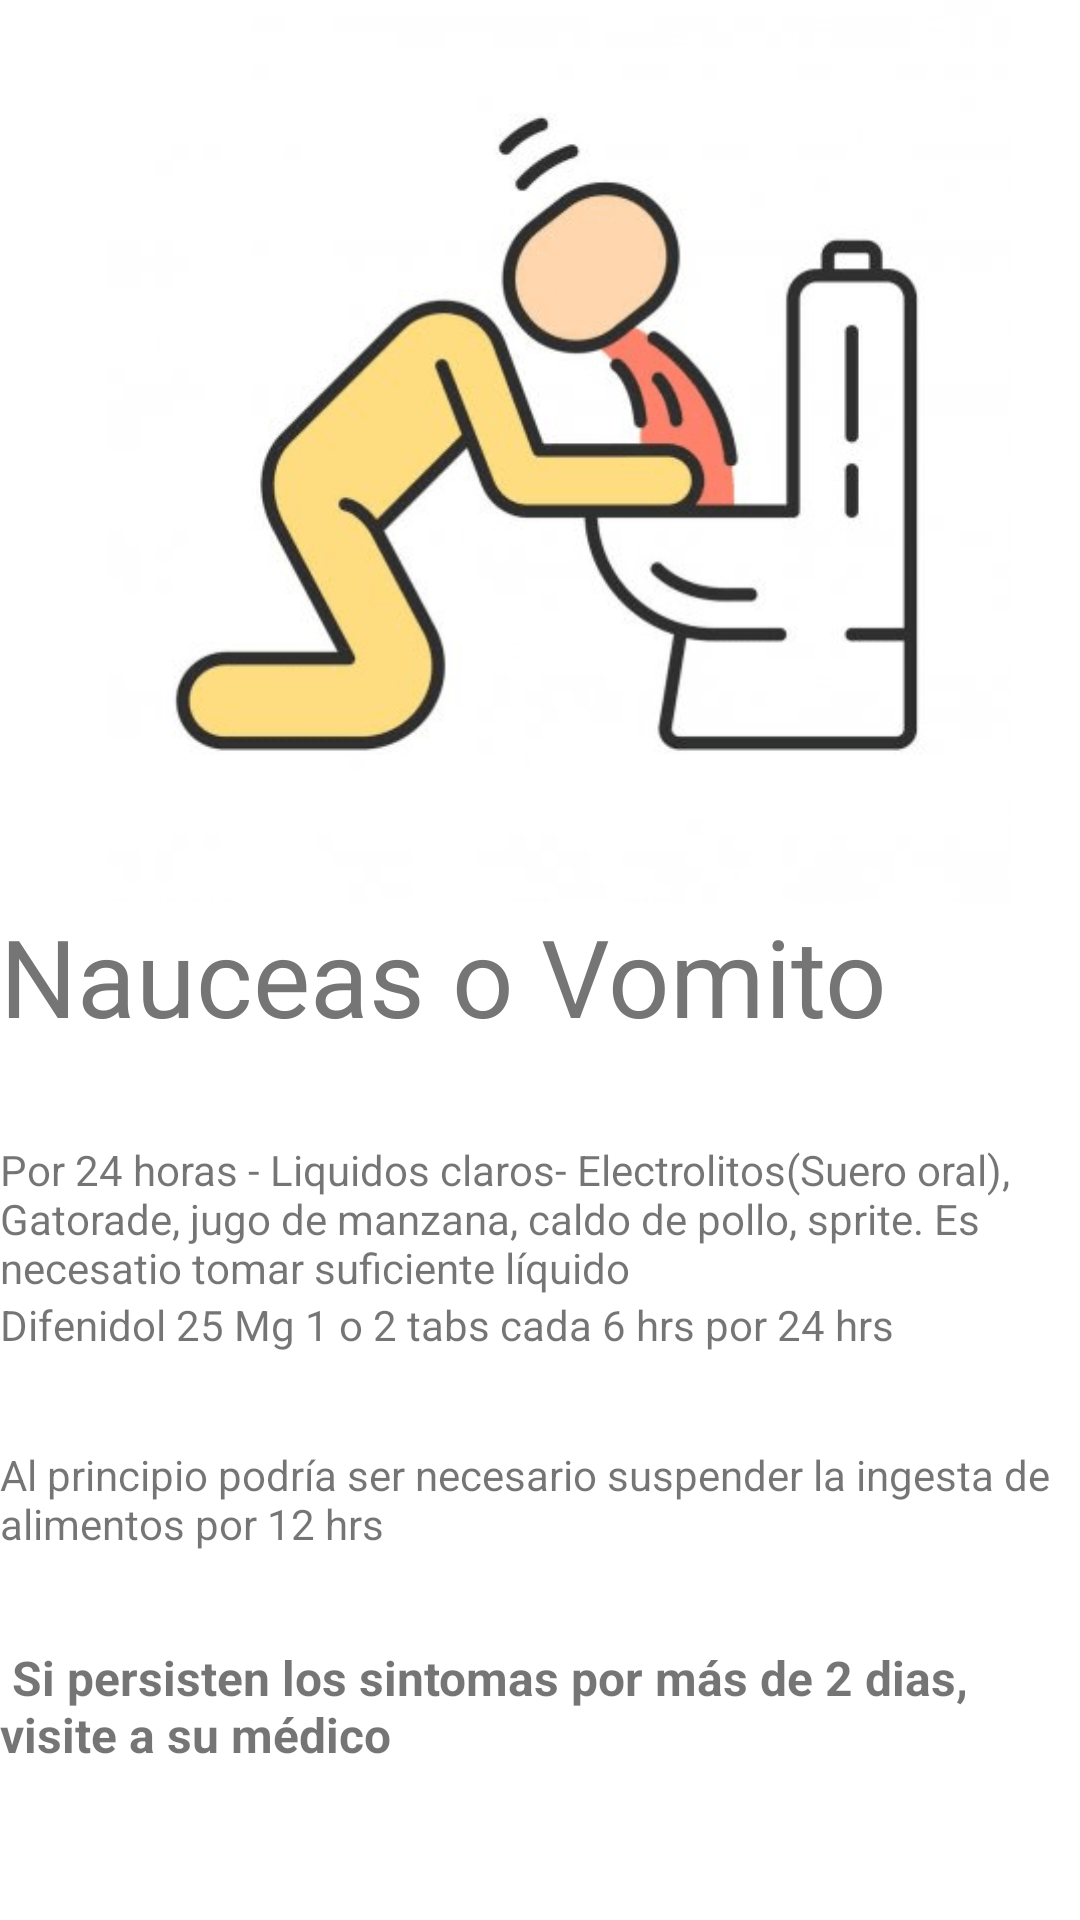

Android layout source for this screen:
<!-- AndroidManifest.xml: application theme Theme.EduMed -->
<!-- res/layout/activity_nauceas.xml -->
<?xml version="1.0" encoding="utf-8"?>
<androidx.constraintlayout.widget.ConstraintLayout xmlns:android="http://schemas.android.com/apk/res/android"
    xmlns:app="http://schemas.android.com/apk/res-auto"
    xmlns:tools="http://schemas.android.com/tools"
    android:layout_width="match_parent"
    android:layout_height="match_parent"
    tools:context=".nauceas">

    <ScrollView
        android:layout_width="0dp"
        android:layout_height="wrap_content"
        app:layout_constraintEnd_toEndOf="parent"
        app:layout_constraintHorizontal_bias="0.0"
        app:layout_constraintStart_toStartOf="parent"
        app:layout_constraintTop_toTopOf="parent">

        <LinearLayout
            android:layout_width="match_parent"
            android:layout_height="wrap_content"
            android:orientation="vertical">

            <ImageView
                android:id="@+id/imageView"
                android:layout_width="373dp"
                android:layout_height="301dp"
                app:srcCompat="@drawable/vomitos" />

            <TextView
                android:id="@+id/textView"
                android:layout_width="match_parent"
                android:layout_height="wrap_content"
                android:text="Nauceas o Vomito"
                android:textColor="#757575"
                android:textSize="36dp" />

            <Space
                android:layout_width="match_parent"
                android:layout_height="31dp" />

            <TextView
                android:id="@+id/textView2"
                android:layout_width="match_parent"
                android:layout_height="wrap_content"
                android:text="Por 24 horas - Liquidos claros- Electrolitos(Suero oral), Gatorade, jugo de manzana, caldo de pollo, sprite. Es necesatio tomar suficiente líquido" />
            <TextView
                android:id="@+id/textView3"
                android:layout_width="match_parent"
                android:layout_height="wrap_content"
                android:text="Difenidol 25 Mg 1 o 2 tabs cada 6 hrs por 24 hrs" />
            <Space
                android:layout_width="match_parent"
                android:layout_height="31dp" />
            <TextView
                android:id="@+id/textView4"
                android:layout_width="match_parent"
                android:layout_height="wrap_content"
                android:text="Al principio podría ser necesario suspender la ingesta de alimentos por 12 hrs" />
            <Space
                android:layout_width="match_parent"
                android:layout_height="31dp" />

            <TextView
                android:id="@+id/textView6"
                android:layout_width="wrap_content"
                android:layout_height="wrap_content"
                android:baselineAligned="false"
                android:text=" Si persisten los sintomas por más de 2 dias, visite a su médico"
                android:textSize="16dp"
                android:textStyle="bold"
                tools:ignore="RtlCompat" />
        </LinearLayout>
    </ScrollView>
</androidx.constraintlayout.widget.ConstraintLayout>
<!-- resources referenced by this layout -->
<resources>
  <!-- drawable vomitos: png bitmap (drawable, 31055 bytes) -->
  <style name="Theme.EduMed" parent="Theme.MaterialComponents.DayNight.DarkActionBar">
          
          <item name="colorPrimary">@color/colorPrimary</item>
          <item name="colorPrimaryVariant">@color/colorPrimaryDark</item>
          <item name="colorOnPrimary">@color/white</item>
          
          <item name="colorSecondary">@color/teal_200</item>
          <item name="colorSecondaryVariant">@color/teal_700</item>
          <item name="colorOnSecondary">@color/black</item>
          
          <item name="android:statusBarColor" tools:targetApi="l">?attr/colorPrimaryVariant</item>
          
      </style>
  <color name="colorPrimary">#03A9F4</color>
  <color name="colorPrimaryDark">#0288D1</color>
  <color name="white">#FFFFFFFF</color>
  <color name="teal_200">#FF03DAC5</color>
  <color name="teal_700">#FF018786</color>
  <color name="black">#FF000000</color>
</resources>
